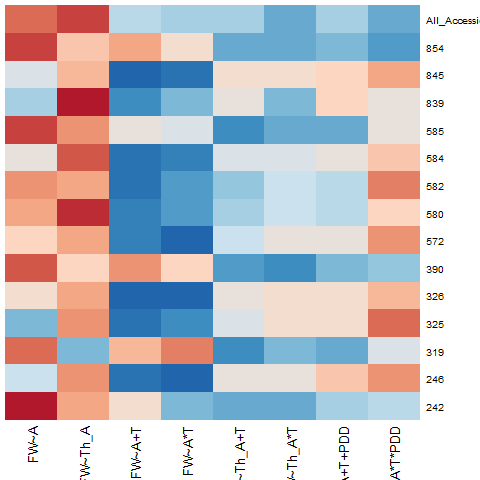

The file beside this chart, header and first rows:
accession, fresh_weight~Area, fresh_weight~Theo_Area, fresh_weight~Area+thickness, fresh_weight~Area*thickness, fresh_weight~Theo_Area+thickness, fresh_weight~Theo_Area*thickness, fresh_weight~Theo_Area+thickness+Pade_De…, fresh_weight~Theo_Area*thickness*Pade_De…
242, 297.1, 291.2, 287.7, 281.3, 280.2, 280.6, 283, 283.8
246, 273.7, 284.9, 261.6, 260.3, 277.6, 276.3, 280.7, 285.1
319, 334.2, 315.5, 329.7, 332.9, 312.5, 315.5, 314.8, 322.6
325, 348.8, 367.1, 342.6, 345.4, 357.3, 360.6, 360.3, 370.9
326, 353, 365.1, 311.7, 311.8, 349.5, 351.6, 352.9, 361.1
390, 327.3, 314, 321.4, 314.2, 297.4, 296, 300.1, 302.1
572, 357.4, 362.8, 336.2, 333.1, 350.3, 353.6, 353.6, 364.6
580, 333.8, 344.1, 309.7, 312.9, 319.2, 322.2, 321, 329
582, 374.8, 373.7, 358.3, 361.6, 364.1, 367.5, 366.5, 376
584, 362, 378.2, 344.2, 345.6, 360.2, 361.3, 363.3, 368.4
585, 368.1, 361.7, 352.4, 350.4, 337.7, 340.9, 341, 352.1
839, 325.9, 346.8, 320.2, 323.2, 330.8, 323, 333.8, 331
845, 381, 393.2, 353, 356.4, 385, 386.3, 388.5, 393.6
854, 375.3, 360.8, 365.9, 356.6, 340.5, 341.5, 342.2, 338.6
All_Accessions, 5085, 5138, 4800, 4753, 4761, 4686, 4765, 4695
